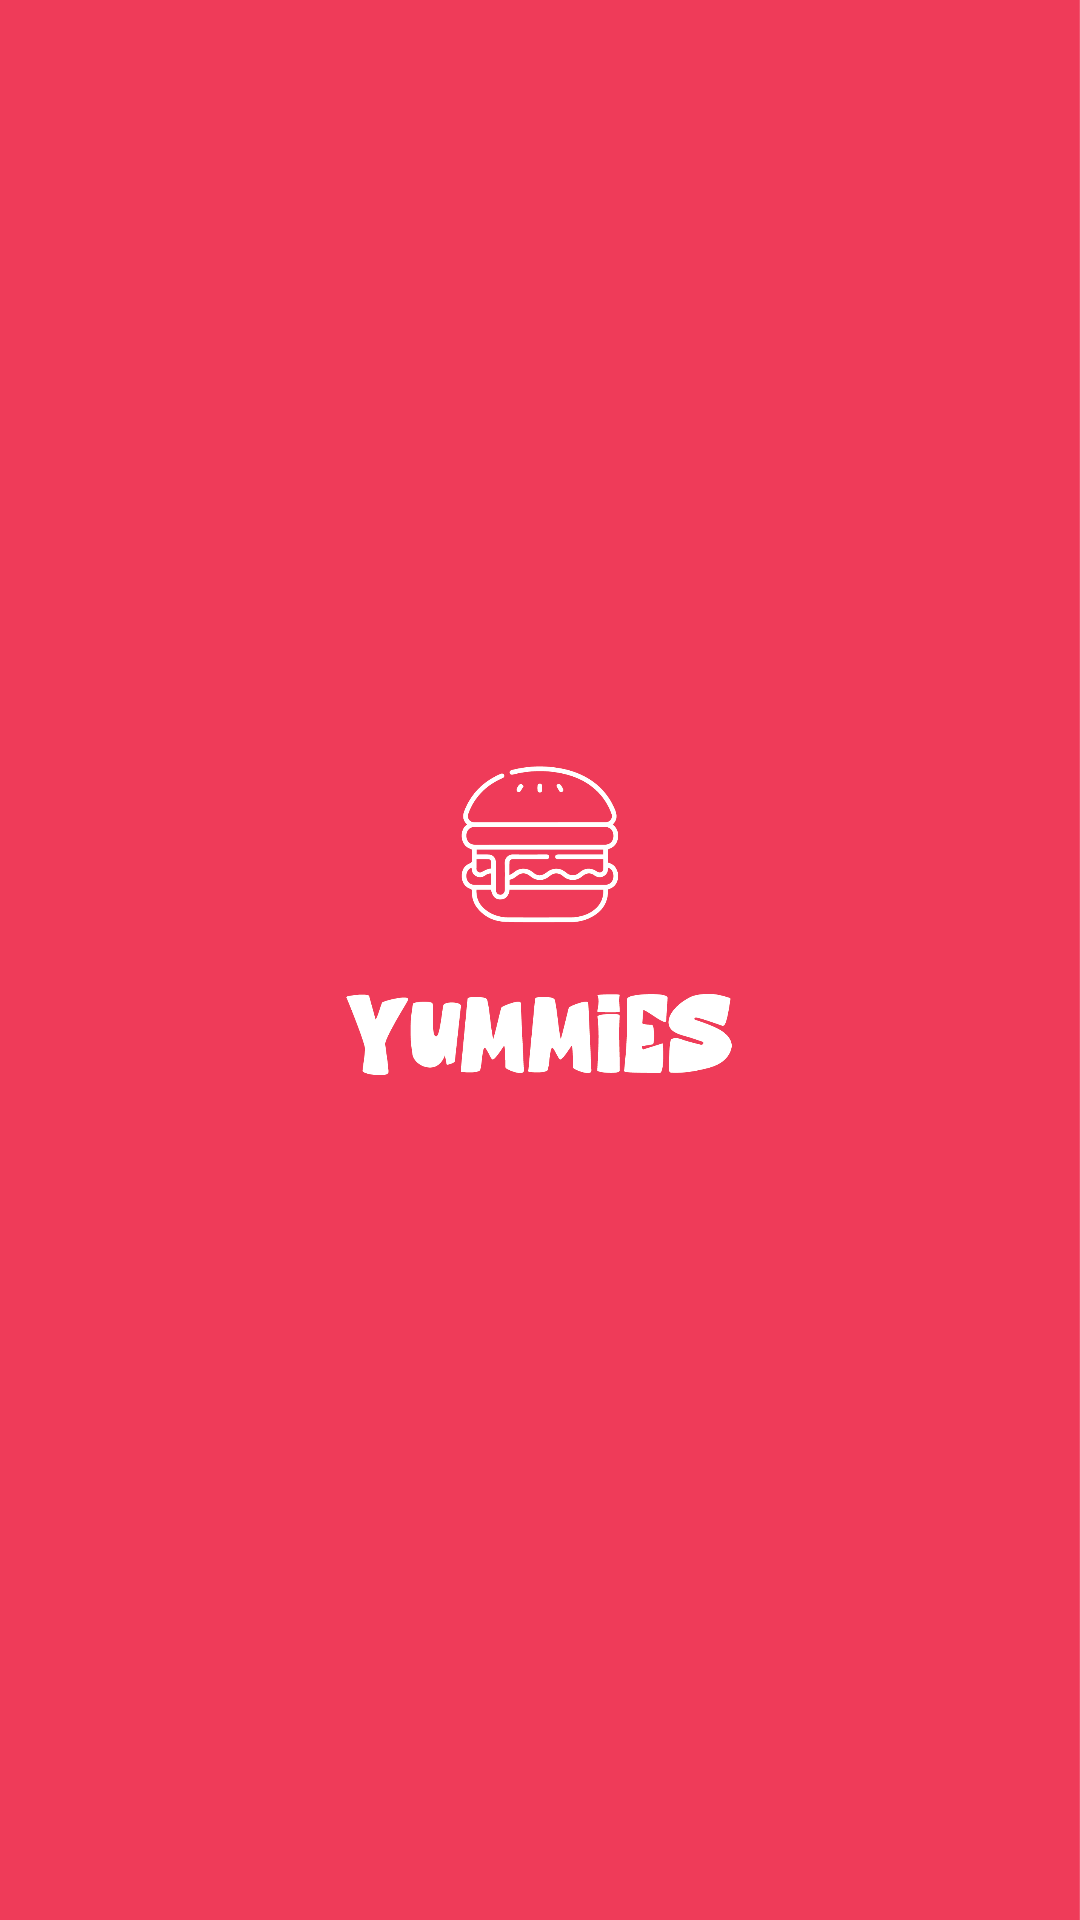

Here is an Android app screen rendered from its layout file. Give the layout XML and the strings, colors and styles it references.
<!-- AndroidManifest.xml: application theme Theme.Food_App_v03 -->
<!-- res/layout/activity_loading.xml -->
<?xml version="1.0" encoding="utf-8"?>
<androidx.constraintlayout.widget.ConstraintLayout xmlns:android="http://schemas.android.com/apk/res/android"
    xmlns:app="http://schemas.android.com/apk/res-auto"
    xmlns:tools="http://schemas.android.com/tools"
    android:layout_width="match_parent"
    android:layout_height="match_parent"
    tools:context=".LoadingActivity">
    <ImageView
        android:layout_width="match_parent"
        android:layout_height="match_parent"
        android:src="@drawable/loading_screen"
        android:scaleType="centerCrop">
    </ImageView>

</androidx.constraintlayout.widget.ConstraintLayout>
<!-- resources referenced by this layout -->
<resources>
  <!-- drawable loading_screen: png bitmap (drawable-v24, 44631 bytes) -->
  <style name="Theme.Food_App_v03" parent="Theme.MaterialComponents.DayNight.NoActionBar">
          
          <item name="colorPrimary">@color/bright_pink</item>
          <item name="colorPrimaryVariant">@color/purple_700</item>
          <item name="colorOnPrimary">@color/white</item>
          
          <item name="colorSecondary">@color/teal_200</item>
          <item name="colorSecondaryVariant">@color/teal_700</item>
          <item name="colorOnSecondary">@color/black</item>
          
          <item name="android:statusBarColor" tools:targetApi="l">@color/black</item>
          
      </style>
  <color name="purple_700">#FF3700B3</color>
  <color name="white">#FFFFFFFF</color>
  <color name="teal_200">#FF03DAC5</color>
  <color name="teal_700">#FF018786</color>
  <color name="black">#FF000000</color>
</resources>
